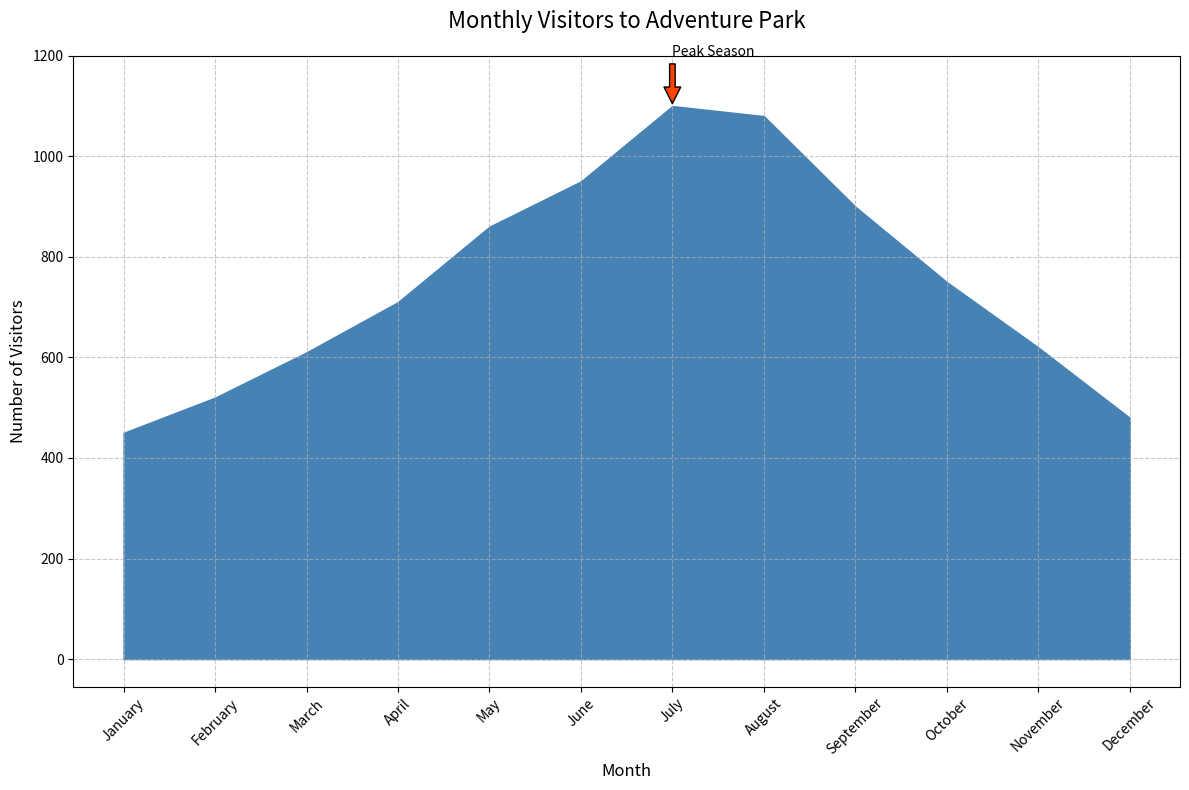

This chart was generated by the following Python code:

import matplotlib.pyplot as plt

months = ['January', 'February', 'March', 'April', 'May', 'June', 
          'July', 'August', 'September', 'October', 'November', 'December']
visitors = [450, 520, 610, 710, 860, 950, 1100, 1080, 900, 750, 620, 480]

plt.figure(figsize=(12, 8))
plt.fill_between(months, visitors, color='#4682B4')

plt.title('Monthly Visitors to Adventure Park', fontsize=16, pad=20)
plt.xlabel('Month', fontsize=12)
plt.ylabel('Number of Visitors', fontsize=12)

highest_visitor_idx = visitors.index(max(visitors))
plt.annotate('Peak Season', xy=(months[highest_visitor_idx], visitors[highest_visitor_idx]), 
             xytext=(months[highest_visitor_idx], visitors[highest_visitor_idx]+100),
             arrowprops=dict(facecolor='#FF4500', shrink=0.05))

plt.xticks(rotation=45)
plt.yticks(range(0, max(visitors)+200, 200))
plt.grid(True, linestyle='--', alpha=0.7)

plt.tight_layout()
plt.show()
